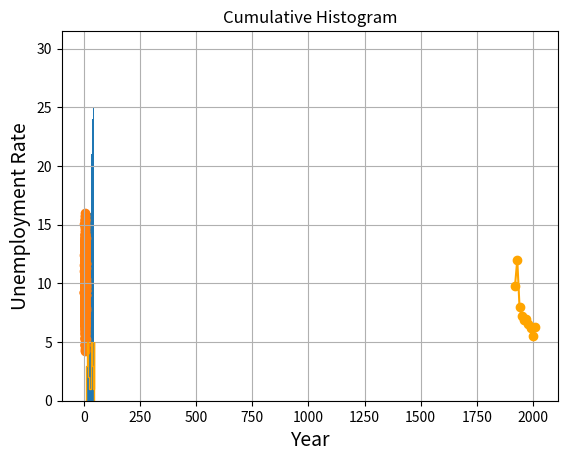

Python code for this plot:

# To create dataframe to show unemployment rate

import pandas as pd
import numpy as np
import matplotlib.pyplot as plt

# Bar graph
data = {'Year': [1920,1930,1940,1950,1960,1970,1980,1990,2000,2010],
        'Unemployment_Rate': [9.8,12,8,7.2,6.9,7,6.5,6.2,5.5,6.3]
        }
df = pd.DataFrame(data, columns = ['Year', 'Unemployment_Rate'])

plt.plot(df['Year'], df['Unemployment_Rate'],marker='o', color = 'orange')
plt.title('Unemployment Rate Vs Year', fontsize = 14)
plt.xlabel('Year', fontsize = 14)
plt.ylabel('Unemployment Rate', fontsize = 14)
plt.grid(True)
plt.show()

# Histogram
x = np.random.randint(5,50,30)

plt.hist(x,bins=10, color='red')
plt.title ("Simple histogram")
plt.show()

plt.hist (x, bins =10, histtype='step', color='orange')
plt.title('Step-Type Histogram')
plt.show()

plt.hist (x, bins =10, cumulative=True)
plt.title("Cumulative Histogram")
plt.show()

#Scatter Plot
x = np.random.normal(5.0, 1.0, 1000)
y = np.random.normal(10.0, 2.0, 1000)

plt.scatter(x, y)
plt.show()